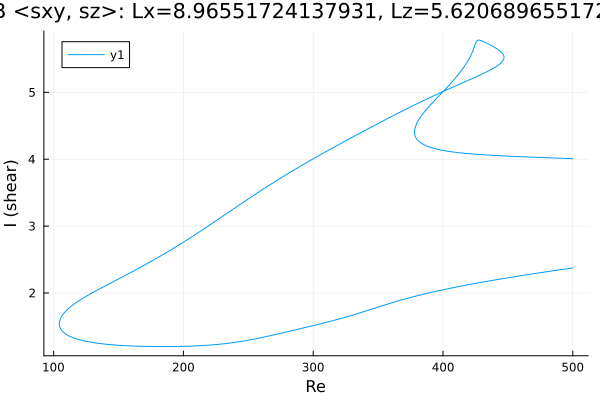

The data file committed next to this chart (first rows):
Re, shear
500.0, 4.008
499.7, 4.008
498.3, 4.009
496.9, 4.01
495.5, 4.011
494.1, 4.012
492.7, 4.013
491.3, 4.014
489.8, 4.015
488.4, 4.016
487, 4.017
485.6, 4.018
484.2, 4.019
482.8, 4.02
481.4, 4.021
479.9, 4.023
478.5, 4.024
477.1, 4.025
475.7, 4.026
474.3, 4.027
472.9, 4.028
471.5, 4.029
470, 4.03
468.6, 4.031
467.2, 4.032
465.8, 4.033
464.4, 4.034
463, 4.036
461.6, 4.037
460.1, 4.038
458.7, 4.039
457.3, 4.04
455.9, 4.041
454.5, 4.043
453.1, 4.044
451.7, 4.045
450.2, 4.046
448.8, 4.048
447.4, 4.049
446, 4.05
444.6, 4.052
443.2, 4.053
441.8, 4.055
440.3, 4.056
438.9, 4.058
437.5, 4.059
436.1, 4.061
434.7, 4.062
433.3, 4.064
431.9, 4.066
430.4, 4.068
429, 4.069
427.6, 4.071
426.2, 4.073
424.8, 4.075
423.4, 4.077
422, 4.08
420.5, 4.082
419.1, 4.084
417.7, 4.087
... 755 more rows
